Run: headless pygame with SDL's dummy video driver; simulated clock (each Clock.tick advances the game by its frame time, no real sleeping); random seed 0; keys injected as events and as key.get_pressed() state; no mouse input.
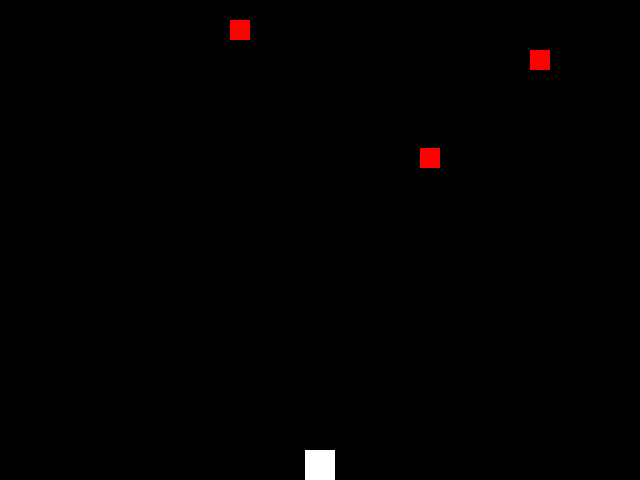
Frame 1 of 4 · flips 1–60 · no input
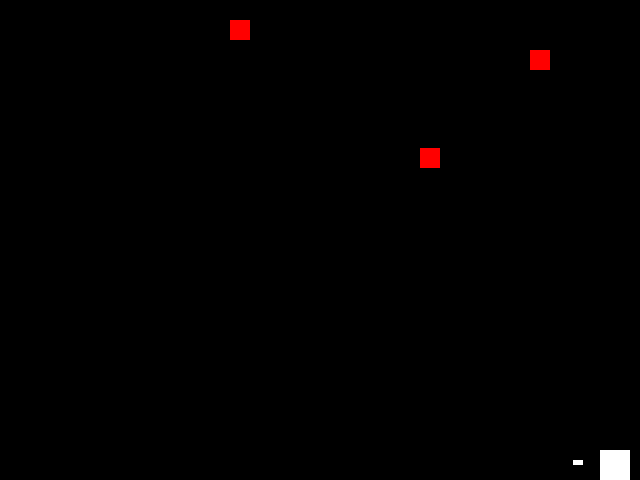
Frame 2 of 4 · flips 61–180 · tapped SPACE, RETURN · held RIGHT (→), D
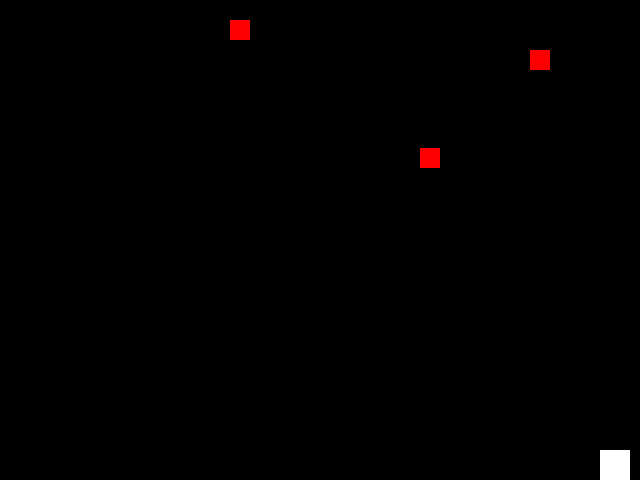
Frame 3 of 4 · flips 181–300 · held DOWN (↓), S
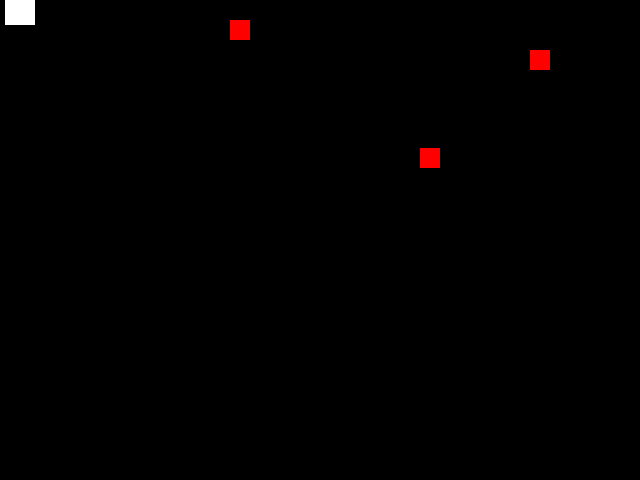
Frame 4 of 4 · flips 301–420 · held LEFT (←), A, UP (↑), W

The pygame program that drew these frames:

import pygame
import random
import math

from pygame.display import update
# -- Global Constants

#Colours
BLACK = (0, 0, 0)
WHITE = (255,255,255)
RED = (255, 0, 0) 

# -- Initialise PyGame
pygame.init()

# -- Blank Screen
screenHeight = 480
screenWidth = 640
size = (screenWidth, screenHeight)
screen = pygame.display.set_mode(size)

#-- Title of new window/screen
pygame.display.set_caption("Arrow Quest")

# -- Exit game flag set to false
done = False
 
# -- Manages how fast screen refreshes
clock = pygame.time.Clock()

# - Define class Player - Which is a sprite
class Player(pygame.sprite.Sprite):
    # Define constructor for Player
    def __init__(self, color, width, height, facing_pos):
        # Call the sprite constructor
        super().__init__()
        # Create a sprite and fill it with colour
        self.image = pygame.Surface([width, height])
        self.image.fill(color)
        self.width = width
        self.height = height
        self.facing = facing_pos
        #Set the position of the Sprite
        self.rect = self.image.get_rect()
        self.rect.y = screenHeight - height
        self.rect.x = (screenWidth - width) / 2
        self.Vspeed = 0
        self.Hspeed = 0
    #End Procedure

    def update(self):
        if self.rect.x < 0 or self.rect.x > 600:
            if self.rect.x > 600:
                self.rect.x = 600
            elif self.rect.x < 0:
                self.rect.x = 0
        else:
            self.rect.x = self.rect.x + self.Hspeed
            #End if
        #End if
        if self.rect.y < 0 or self.rect.y > 450:
            if self.rect.y > 450:
                self.rect.y = 450
            elif self.rect.y < 0:
                self.rect.y = 0
            #End if
        else:
            self.rect.y = self.rect.y + self.Vspeed
        #End if
    #End function
#End Class

# - Define class Enemy - Which is a sprite
class Enemy(pygame.sprite.Sprite):
    #Define constructor for Snow
    def __init__(self, color, width, height, speed, x_pos, y_pos):
        #Set speed of the sprite
        self.speed = speed
        #Call the sprite constructor
        super().__init__()
        #Create a sprite and fill it with colour
        self.image = pygame.Surface([width, height])
        self.image.fill(color)
        #Set the position of the Sprite
        self.rect = self.image.get_rect()
        self.rect.y = y_pos
        self.rect.x = x_pos

    #End Procedure

    def update(self):
        if self.rect.y >= 0 and self.rect.y < screenHeight:
            self.rect.y = self.rect.y
        else:
            self.rect.y = 0
        #endif
    #End Procedure
#End Class

class arrow(pygame.sprite.Sprite):
    # Define constructor for Player
    def __init__(self, color, width, height, x_pos, y_pos, x_speed, y_speed):
        self.x_speed = x_speed
        self.y_speed = y_speed
        self.x_pos = x_pos
        self.y_pos = y_pos
        # Call the sprite constructor
        super().__init__()
        # Create a sprite and fill it with color
        self.image = pygame.Surface([width, height])
        self.image.fill(color)
        #Set the position of the Sprite
        self.rect = self.image.get_rect()
        self.rect.y = y_pos - height
        self.rect.x = x_pos
    #End Procedure
    def update(self):
        self.rect.x = self.rect.x + self.x_speed
        self.rect.y = self.rect.y + self.y_speed
        #endif 
    #End Procedure
#End Class

### -- Game Class Loop
class Game():
  ## -- GAME LOGIC
    def __init__(self):
        # Create a list of induvidual sprites
        self.player_group = pygame.sprite.Group()
        self.enemy_group = pygame.sprite.Group()
        self.arrow_group = pygame.sprite.Group()
        # Create a list of all sprites
        self.all_sprites_group = pygame.sprite.Group()
        
        #Create the players
        self.my_player = Player(WHITE, 30, 30, 0)
        self.player_group.add (self.my_player)
        self.all_sprites_group.add (self.my_player)

        # Create enemies
        # List of enemy starting positions
        enemy_positions =[[530,50],[230,20],[420,148]]
        self.enemy_group = pygame.sprite.Group()
        for pos in range (3):
            my_enemy = Enemy(RED,20,20,0,enemy_positions[pos][0], enemy_positions[pos][1])
            self.enemy_group.add(my_enemy)
            self.all_sprites_group.add(my_enemy)
        #Next pos
        #Allows arrows to be created by having a counter.
        self.number_of_arrows = 0
    # End of constructor
    
    def game_run(self):
        # Create an all sprites group for all sprites in the game
        self.all_sprites_group.update()

        # Check for any key input
        for event in pygame.event.get():
            # close the game
            if event.type == pygame.QUIT:
                return True
            #End if
            if event.type == pygame.KEYDOWN:
                #if the right arrow key is pressed, move right
                if event.key == pygame.K_RIGHT:
                    self.my_player.Hspeed = 5
                    self.my_player.facing = 3
                #End if
                #if the left arrow key is pressed, move left
                elif event.key == pygame.K_LEFT and self.my_player.rect.x > 0:
                    self.my_player.Hspeed =-5
                    self.my_player.facing = 2
                #End if
                #if the up arrow key is pressed, move upwards
                elif event.key == pygame.K_UP and self.my_player.rect.y > 0:
                    self.my_player.Vspeed = -5
                    self.my_player.facing = 0
                #End if
                 
                #if the down arrow key is pressed, move downwards
                elif event.key == pygame.K_DOWN and self.my_player.rect.y < screenHeight - 30:
                    self.my_player.Vspeed = 5
                    self.my_player.facing = 1
                #End if

                #if the spacebar is pressed, fire an arrow
                elif event.key == pygame.K_SPACE:
                    #Counter goes up whenever the spacebar is pressed
                    self.number_of_arrows = self.number_of_arrows + 1
                    #define attributes of arrow based on direction the player is facing
                    if self.my_player.facing == 0:
                        my_arrow = arrow(WHITE, 5, 10, self.my_player.rect.x + (self.my_player.width*0.5), self.my_player.rect.y, 0, -2)
                    elif self.my_player.facing == 1:
                        my_arrow = arrow(WHITE, 5, 10, self.my_player.rect.x + (self.my_player.width*0.5), self.my_player.rect.y + self.my_player.height, 0, 2)
                    elif self.my_player.facing == 2:
                        my_arrow = arrow(WHITE, 10, 5, self.my_player.rect.x, self.my_player.rect.y + (self.my_player.height*0.5), -2, 0)
                    elif self.my_player.facing == 3:
                        my_arrow = arrow(WHITE, 10, 5, self.my_player.rect.x + self.my_player.width, self.my_player.rect.y + (self.my_player.height*0.5), 2, 0)
                    #End if
                    self.arrow_group.add (my_arrow)
                    self.all_sprites_group.add (my_arrow)
                #End if

            elif event.type == pygame.KEYUP:
                #when key is lifted, stop moving. This allows for smooth movement of the player.
                if event.key == pygame.K_LEFT or event.key == pygame.K_RIGHT or event.key == pygame.K_UP or event.key == pygame.K_DOWN:
                    self.my_player.Hspeed = 0
                    self.my_player.Vspeed = 0
                #End if
            #End if
        #Next x

        # -- Screen background is BLACK
        screen.fill (BLACK)

        # -- Draw here
        self.all_sprites_group.draw (screen)

        # -- Flip display to reveal new position of objects 
        pygame.display.flip()

        # - The clock ticks over
        clock.tick(60)

    # end of game run function
#End Class

# Create new game object
my_game = Game()
#Game loop
while not done:

    # Run the game
    done = my_game.game_run()

#Endwhile - End of game loop

pygame.quit()
